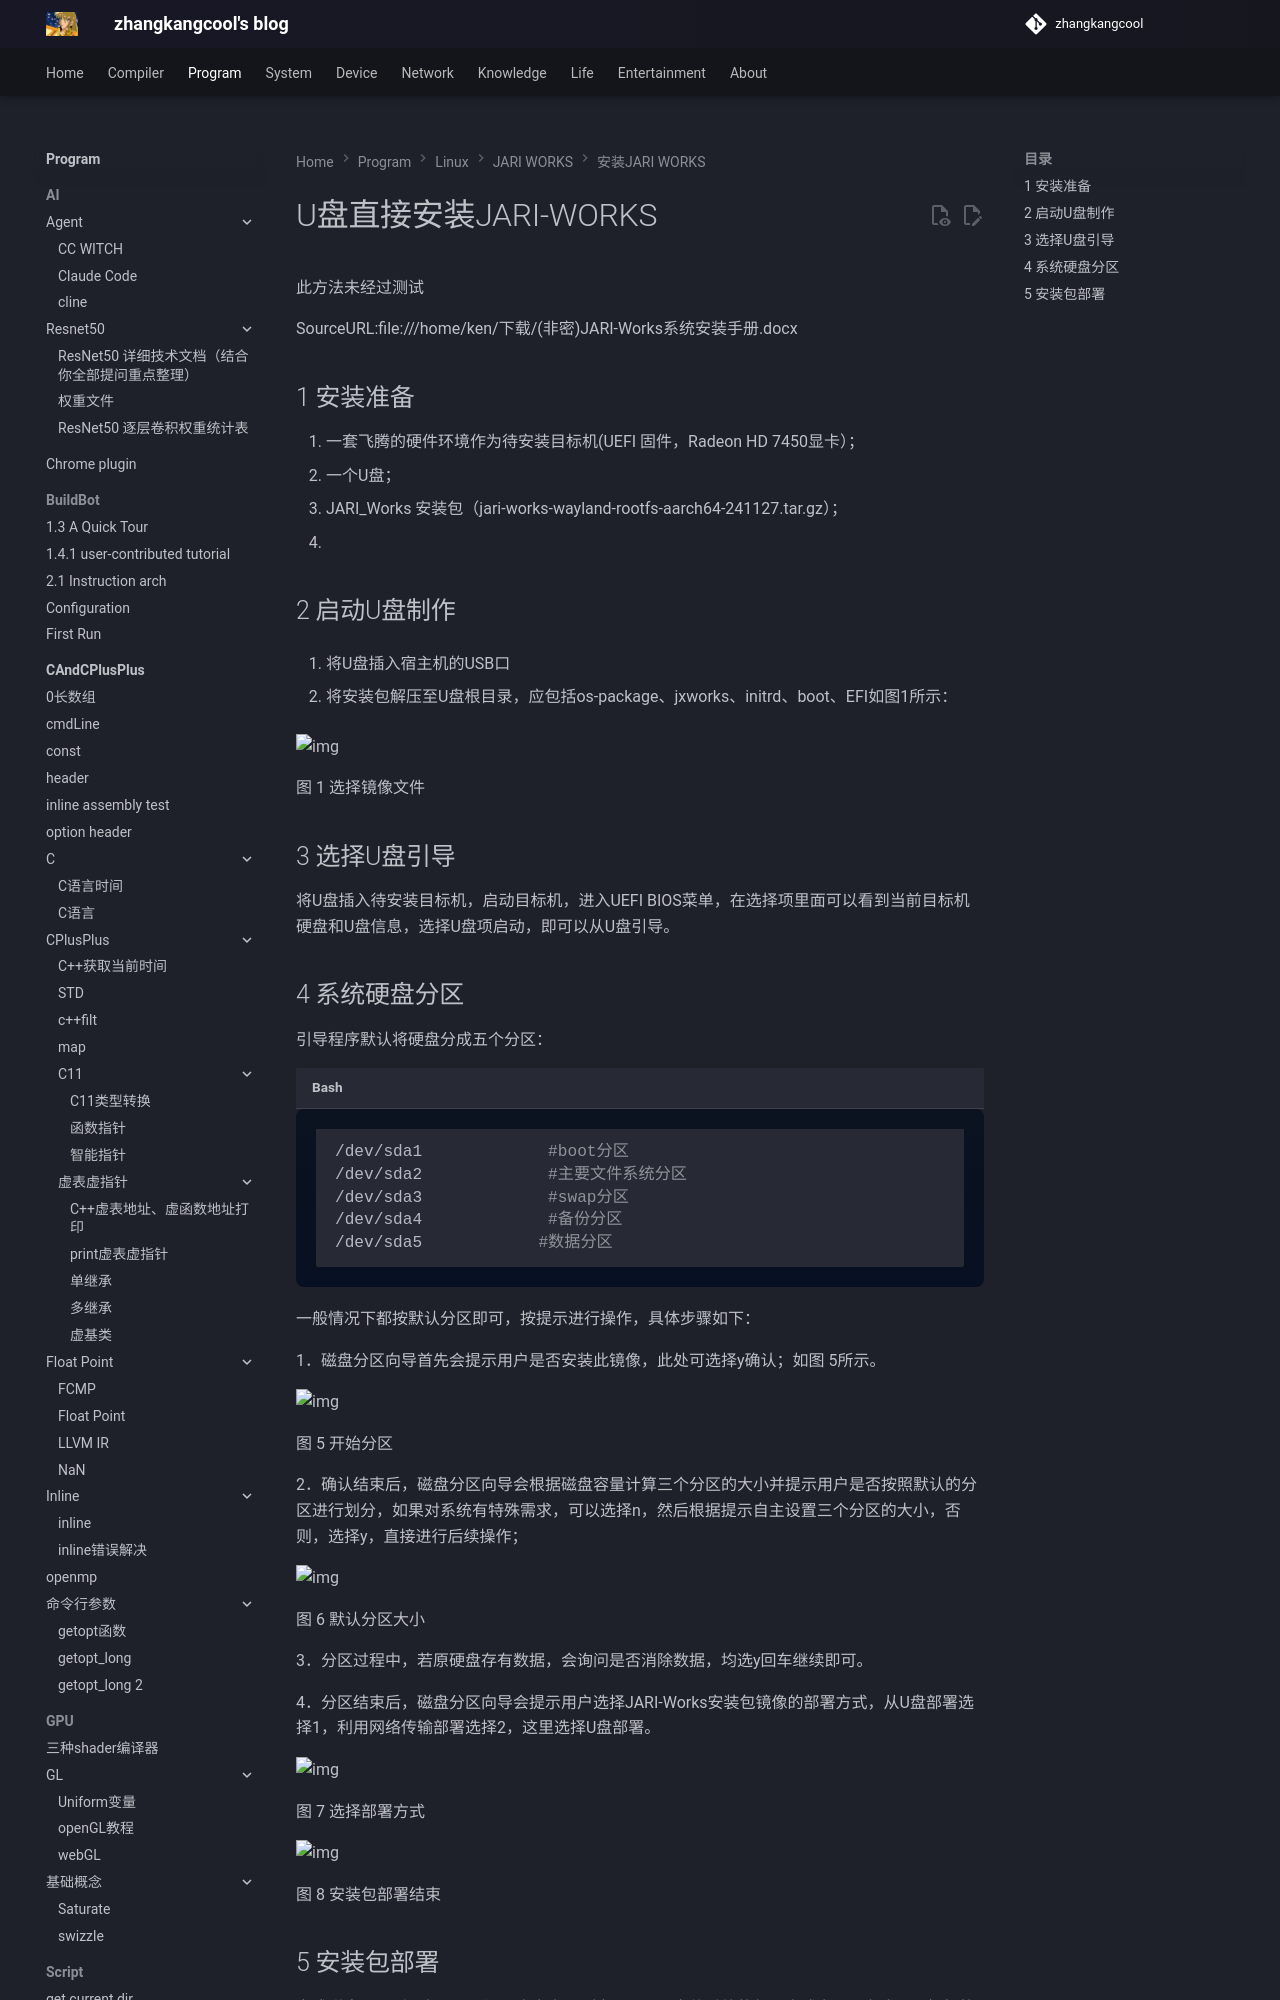

repository: zhangkangcool/zhangkangcool.github.io · page: Program/linux/JARI-WORKS/安装JARI-WORKS/U盘直接安装JARI-WORKS/index.html · generator: mkdocs

# U盘直接安装JARI-WORKS



此方法未经过测试



SourceURL:file:///home/ken/下载/(非密)JARI-Works系统安装手册.docx



## 1 安装准备

1. 一套飞腾的硬件环境作为待安装目标机(UEFI 固件，Radeon HD 7450显卡）；
2. 一个U盘；
3. JARI_Works 安装包（jari-works-wayland-rootfs-aarch64-241127.tar.gz
